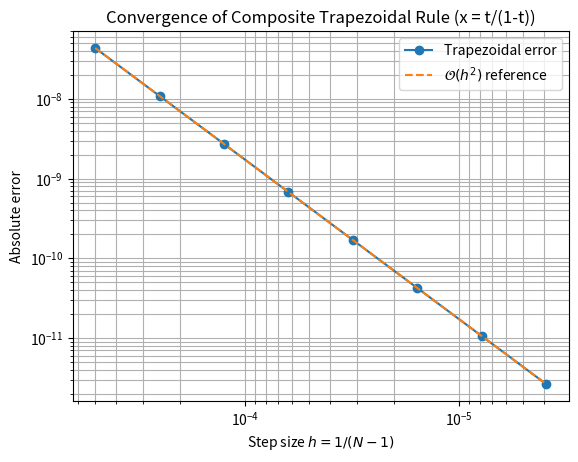

Source code (Python):
# Convergence study for ∫_0^∞ 1/(1+25x^2) dx using the substitution x=t/(1-t)
# and composite trapezoidal rule on t∈[0,1]. We produce a log-log plot of
# absolute error vs. step size h, and overlay an O(h^2) reference line.

import math
import numpy as np
import matplotlib.pyplot as plt

# True value
true_val = math.pi / 10.0

# Transformed integrand on [0,1]:
# x = t/(1-t), dx = dt/(1-t)^2, f(x)=1/(1+25x^2)
# => integrand(t) = 1 / ( (1-t)^2 + 25 t^2 )
def f_t(t: np.ndarray) -> np.ndarray:
    return 1.0 / ((1.0 - t)**2 + 25.0 * t**2)

def trap_integral_on_unit(N: int) -> float:
    h = 1.0 / (N - 1)
    t = np.linspace(0.0, 1.0, N)
    vals = f_t(t)
    s = 0.5 * (vals[0] + vals[-1]) + vals[1:-1].sum()
    return h * s

# Build N sequence by doubling subinterval count: N -> 2*(N-1)+1
Ns = []
hs = []
errs = []
approxs = []

N = 2000  # starting nodes
tol = 1e-12  # compute a bit beyond 1e-10 to show slope clearly
while True:
    approx = trap_integral_on_unit(N)
    err = abs(approx - true_val)
    h = 1.0 / (N - 1)
    Ns.append(N); hs.append(h); errs.append(err); approxs.append(approx)
    if err <= tol or N > 200000:
        break
    N = 2 * (N - 1) + 1

# Build O(h^2) reference line passing through the first point
C = errs[0] / (hs[0]**2)
ref = [C * (h**2) for h in hs]

# Plot: error vs h (log-log), with O(h^2) reference
plt.figure()
plt.loglog(hs, errs, marker='o', label='Trapezoidal error')
plt.loglog(hs, ref, linestyle='--', label='$\mathcal{O}(h^2)$ reference')
plt.gca().invert_xaxis()  # smaller h to the right
plt.xlabel('Step size $h=1/(N-1)$')
plt.ylabel('Absolute error')
plt.title('Convergence of Composite Trapezoidal Rule (x = t/(1-t))')
plt.legend()
plt.grid(True, which='both')
plt.show()

# Also print the table
print(f"{'N(nodes)':>10}  {'h':>14}  {'Approximation':>20}  {'Abs. Error':>12}")
for N, h, a, e in zip(Ns, hs, approxs, errs):
    print(f"{N:10d}  {h:14.12f}  {a:20.15f}  {e:12.3e}")
